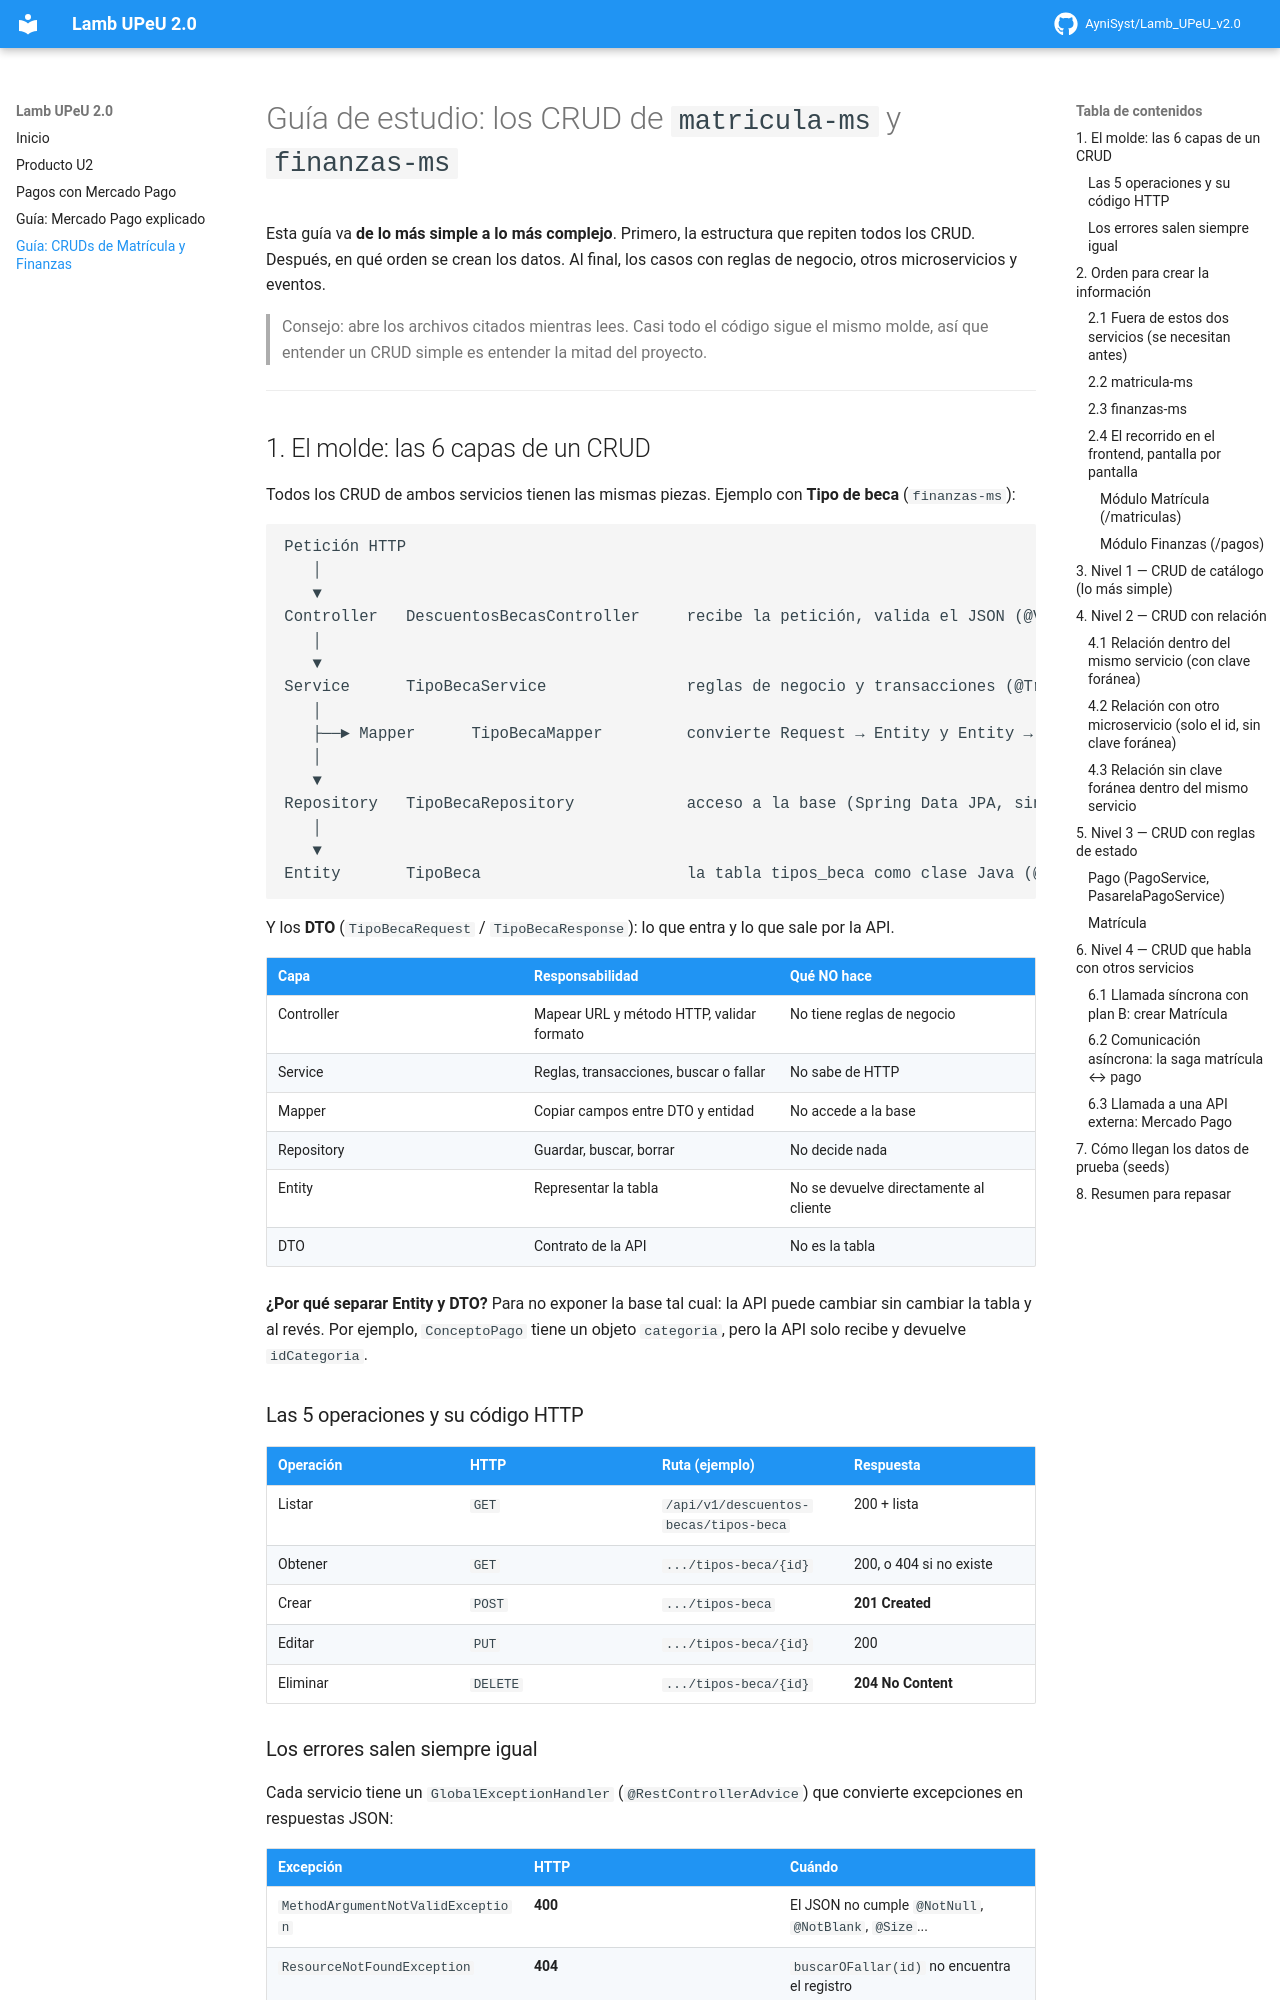

repository: JoaHasss/Lamb-UPEU · page: guia-cruds-matricula-finanzas/index.html · generator: mkdocs

# Guía de estudio: los CRUD de `matricula-ms` y `finanzas-ms`

Esta guía va **de lo más simple a lo más complejo**. Primero, la estructura que repiten todos los CRUD. Después, en qué orden se crean los datos. Al final, los casos con reglas de negocio, otros microservicios y eventos.

> Consejo: abre los archivos citados mientras lees. Casi todo el código sigue el mismo molde, así que entender un CRUD simple es entender la mitad del proyecto.

---

## 1. El molde: las 6 capas de un CRUD

Todos los CRUD de ambos servicios tienen las mismas piezas. Ejemplo con **Tipo de beca** (`finanzas-ms`):

```
Petición HTTP
   │
   ▼
Controller   DescuentosBecasController     recibe la petición, valida el JSON (@Valid), llama al service
   │
   ▼
Service      TipoBecaService               reglas de negocio y transacciones (@Transactional)
   │
   ├──► Mapper      TipoBecaMapper         convierte Request → Entity y Entity → Response
   │
   ▼
Repository   TipoBecaRepository            acceso a la base (Spring Data JPA, sin SQL escrito)
   │
   ▼
Entity       TipoBeca                      la tabla tipos_beca como clase Java (@Entity)
```

Y los **DTO** (`TipoBecaRequest` / `TipoBecaResponse`): lo que entra y lo que sale por la API.

| Capa | Responsabilidad | Qué NO hace |
|---|---|---|
| Controller | Mapear URL y método HTTP, validar formato | No tiene reglas de negocio |
| Service | Reglas, transacciones, buscar o fallar | No sabe de HTTP |
| Mapper | Copiar campos entre DTO y entidad | No accede a la base |
| Repository | Guardar, buscar, borrar | No decide nada |
| Entity | Representar la tabla | No se devuelve directamente al cliente |
| DTO | Contrato de la API | No es la tabla |

**¿Por qué separar Entity y DTO?** Para no exponer la base tal cual: la API puede cambiar sin cambiar la tabla y al revés. Por ejemplo, `ConceptoPago` tiene un objeto `categoria`, pero la API solo recibe y devuelve `idCategoria`.

### Las 5 operaciones y su código HTTP

| Operación | HTTP | Ruta (ejemplo) | Respuesta |
|---|---|---|---|
| Listar | `GET` | `/api/v1/descuentos-becas/tipos-beca` | 200 + lista |
| Obtener | `GET` | `.../tipos-beca/{id}` | 200, o 404 si no existe |
| Crear | `POST` | `.../tipos-beca` | **201 Created** |
| Editar | `PUT` | `.../tipos-beca/{id}` | 200 |
| Eliminar | `DELETE` | `.../tipos-beca/{id}` | **204 No Content** |

### Los errores salen siempre igual

Cada servicio tiene un `GlobalExceptionHandler` (`@RestControllerAdvice`) que convierte excepciones en respuestas JSON:

| Excepción | HTTP | Cuándo |
|---|---|---|
| `MethodArgumentNotValidException` | **400** | El JSON no cumple `@NotNull`, `@NotBlank`, `@Size`... |
| `ResourceNotFoundException` | **404** | `buscarOFallar(id)` no encuentra el registro |
| `BusinessRuleException` | **409** | Se rompe una regla de negocio ("no se puede aceptar un pago PENDIENTE") |
| `DataIntegrityViolationException` | **409** | La base lo impide: clave foránea o valor único duplicado |

Así el service no se llena de `try/catch`: lanza la excepción y el manejador responde.

---
